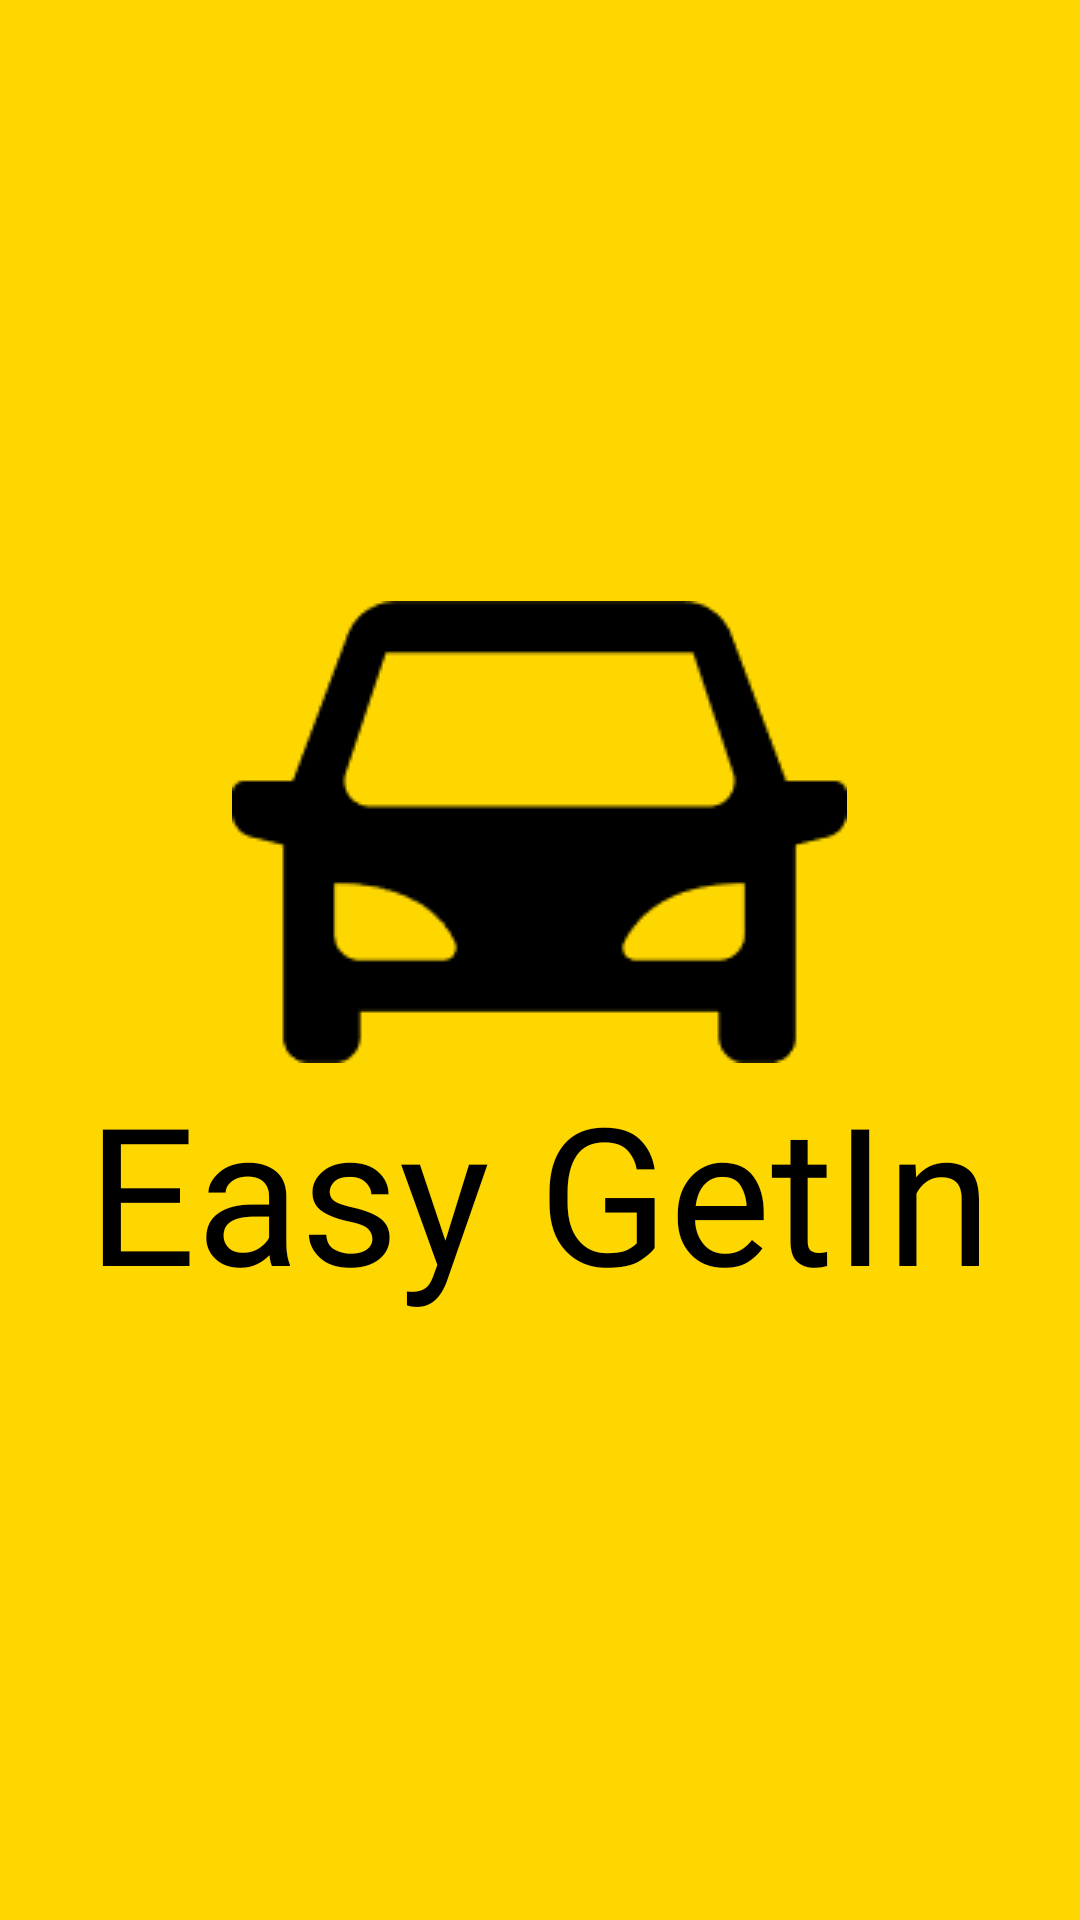

This screen was rendered from an Android layout file. Write that file and the resources it references.
<!-- AndroidManifest.xml: application theme Theme.EasyGetIn -->
<!-- res/layout/activity_splash.xml -->
<?xml version="1.0" encoding="utf-8"?>
<LinearLayout xmlns:android="http://schemas.android.com/apk/res/android"
    xmlns:app="http://schemas.android.com/apk/res-auto"
    xmlns:tools="http://schemas.android.com/tools"
    android:layout_width="match_parent"
    android:layout_height="match_parent"
    android:orientation="vertical"
    android:background="@color/yellow"
    android:gravity="center"
    tools:context=".MainActivity">


    <LinearLayout
        android:gravity="center"
        android:layout_width="match_parent"
        android:layout_height="wrap_content" >

        <ImageView
            android:id="@+id/MainLogoImage"
            android:layout_width="wrap_content"
            android:layout_height="wrap_content"
            android:contentDescription="@string/logo_description"
            app:srcCompat="@drawable/main_logo_vector" />
    </LinearLayout>

    <LinearLayout
        android:layout_width="match_parent"
        android:gravity="center"
        android:layout_height="wrap_content" >

        <TextView
            android:id="@+id/MainTitleText"
            android:layout_width="wrap_content"
            android:layout_height="wrap_content"
            android:fontFamily="@font/inter_regular"
            android:text="@string/app_name"
            android:textAlignment="center"
            android:textColor="@color/black"
            android:textSize="64sp" />
    </LinearLayout>

</LinearLayout>
<!-- resources referenced by this layout -->
<resources>
  <color name="black">#FF000000</color>
  <color name="yellow">#FFFFD700</color>
  <!-- drawable main_logo_vector: png bitmap (drawable, 2140 bytes) -->
  <string name="app_name">Easy GetIn</string>
  <string name="logo_description">Car Image</string>
  <style name="Theme.EasyGetIn" parent="Theme.MaterialComponents.DayNight.NoActionBar">
          
          <item name="colorPrimary">@color/yellow</item>
          <item name="colorPrimaryVariant">@color/yellow</item>
          <item name="colorOnPrimary">@color/white</item>
          
          <item name="colorSecondary">@color/white</item>
          <item name="colorSecondaryVariant">@color/white</item>
          <item name="colorOnSecondary">@color/black</item>
          
          <item name="android:statusBarColor">?attr/colorPrimaryVariant</item>
          
          <item name="android:windowBackground">@drawable/bg</item>
          <item name="bottomSheetDialogTheme">@style/AppBottomSheetDialogTheme</item>
  
      </style>
  <color name="white">#FFFFFFFF</color>
  <!-- drawable bg: png bitmap (drawable, 110870 bytes) -->
  <style name="AppBottomSheetDialogTheme" parent="Theme.Design.Light.BottomSheetDialog">
          <item name="bottomSheetStyle">@style/AppModalStyle</item>
      </style>
  <style name="AppModalStyle" parent="Widget.Design.BottomSheet.Modal">
          <item name="android:background">@drawable/rounded_dialog</item>
      </style>
</resources>
